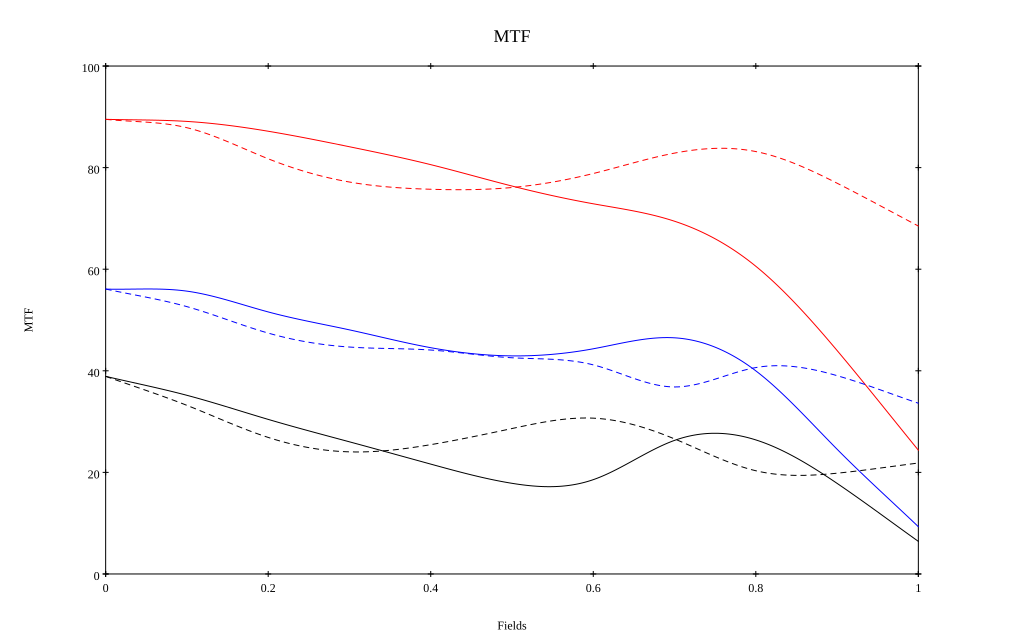

The table this chart was drawn from, first rows:
, 0, 0.1, 0.2, 0.3, 0.4, 0.5, 0.6, 0.7, 0.8, 0.9, 1
10 sag, 0.895, 0.891, 0.872, 0.841, 0.806, 0.764, 0.729, 0.694, 0.606, 0.44, 0.244
10 tan, 0.895, 0.879, 0.817, 0.772, 0.757, 0.761, 0.788, 0.829, 0.832, 0.769, 0.685
30 sag, 0.561, 0.557, 0.516, 0.481, 0.445, 0.429, 0.443, 0.465, 0.4, 0.246, 0.093
30 tan, 0.561, 0.526, 0.474, 0.447, 0.441, 0.426, 0.412, 0.368, 0.406, 0.39, 0.336
50 sag, 0.389, 0.352, 0.304, 0.26, 0.216, 0.178, 0.186, 0.263, 0.264, 0.178, 0.064
50 tan, 0.389, 0.332, 0.269, 0.24, 0.255, 0.286, 0.307, 0.266, 0.203, 0.198, 0.218
